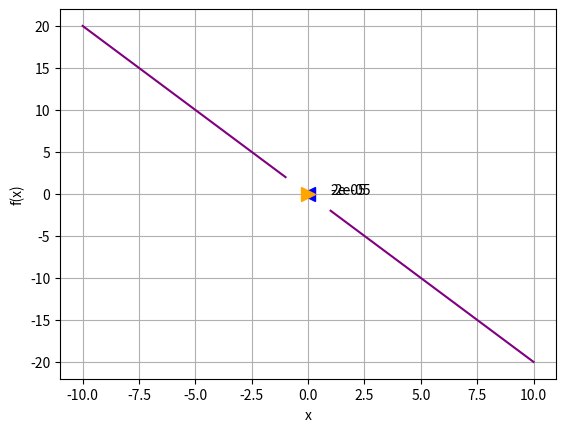

The matplotlib source for this figure:
'''
    Limits at Non-Continuous Points 03
'''

# Plota a Função
import numpy as np
from matplotlib import pyplot as plt

def f(x):
    if x != 0:
        return (-2*x**2) * 1/x

# Cria o array de valores de x de 0 a 10
x = range(-10,11)

# Gera os valores de y correspondentes
y = [f(i) for i in x]

# Configura o Gráfico
plt.xlabel('x')
plt.ylabel('f(x)')
plt.grid()

# Plota a função
plt.plot(x, y, color='purple')

# Plota f(x) quando x = -0.00001
# negx = 0.1
negx = 0.00001
negy = f(negx)
plt.plot(negx, negy, color='blue', marker='<', markersize=10)
plt.annotate(str(negy),(negx, negy), xytext=(negx + 1, negy))


# Plota f(x) quando x = -0.00001
# negx = -0.1
negx = -0.00001
negy = f(negx)
plt.plot(negx, negy, color='orange', marker='>', markersize=10)
plt.annotate(str(negy),(negx, negy), xytext=(negx + 1, negy))


plt.show()

